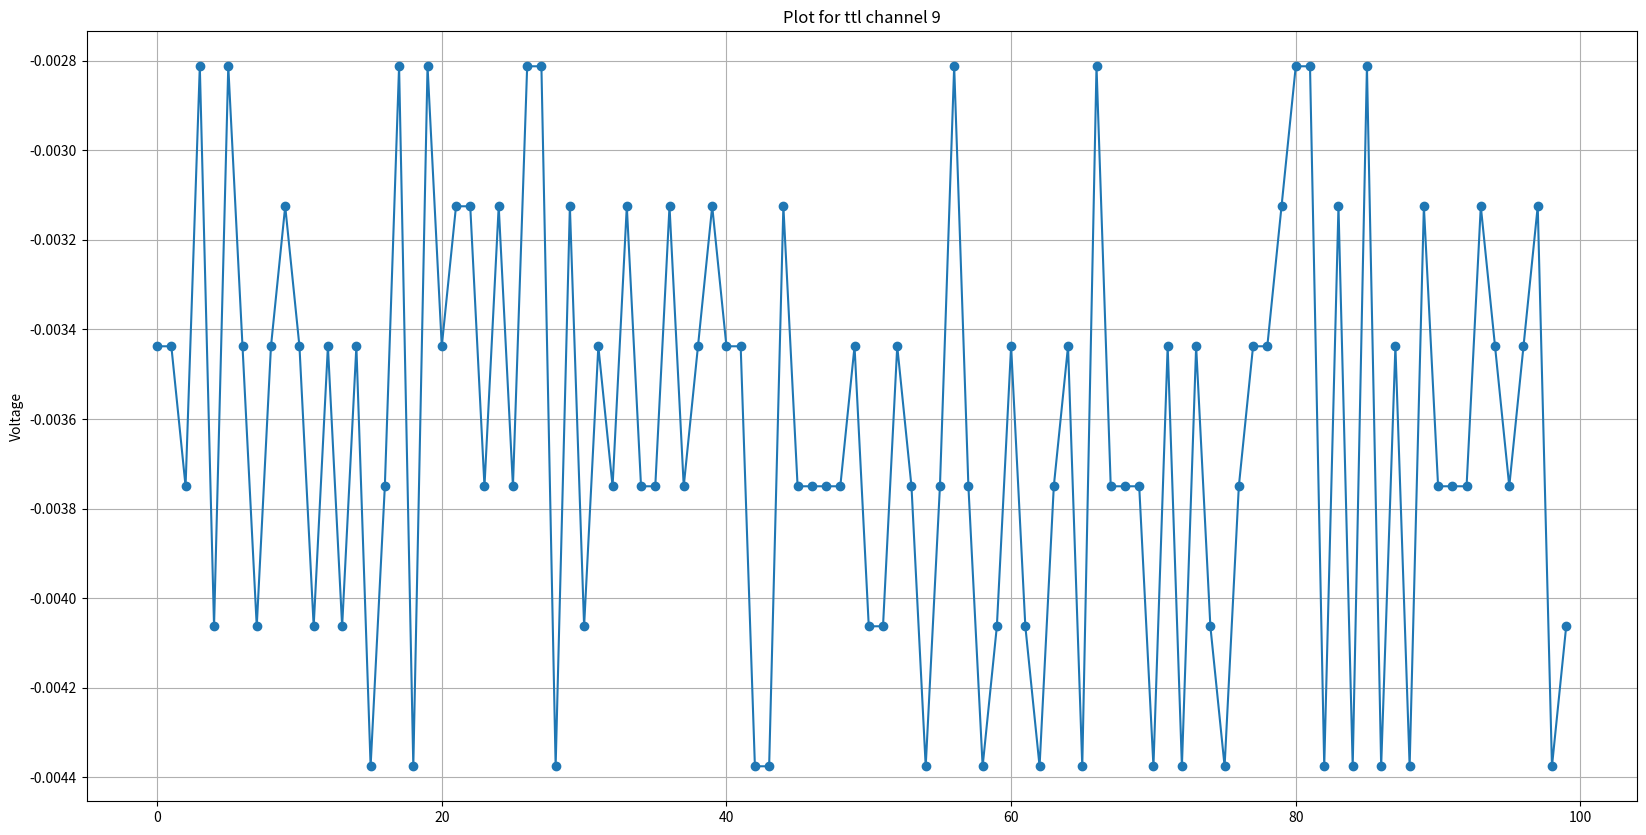

Recreate this plot in Python.
import matplotlib.pyplot as plt

numbers = [-0.0034375, -0.0034375, -0.00375, -0.0028125, -0.0040625, -0.0028125, -0.0034375, -0.0040625, -0.0034375, -0.003125, -0.0034375, -0.0040625, -0.0034375, -0.0040625, -0.0034375, -0.004375, -0.00375, -0.0028125, -0.004375, -0.0028125, -0.0034375, -0.003125, -0.003125, -0.00375, -0.003125, -0.00375, -0.0028125, -0.0028125, -0.004375, -0.003125, -0.0040625, -0.0034375, -0.00375, -0.003125, -0.00375, -0.00375, -0.003125, -0.00375, -0.0034375, -0.003125, -0.0034375, -0.0034375, -0.004375, -0.004375, -0.003125, -0.00375, -0.00375, -0.00375, -0.00375, -0.0034375, -0.0040625, -0.0040625, -0.0034375, -0.00375, -0.004375, -0.00375, -0.0028125, -0.00375, -0.004375, -0.0040625, -0.0034375, -0.0040625, -0.004375, -0.00375, -0.0034375, -0.004375, -0.0028125, -0.00375, -0.00375, -0.00375, -0.004375, -0.0034375, -0.004375, -0.0034375, -0.0040625, -0.004375, -0.00375, -0.0034375, -0.0034375, -0.003125, -0.0028125, -0.0028125, -0.004375, -0.003125, -0.004375, -0.0028125, -0.004375, -0.0034375, -0.004375, -0.003125, -0.00375, -0.00375, -0.00375, -0.003125, -0.0034375, -0.00375, -0.0034375, -0.003125, -0.004375, -0.0040625]

plt.figure(figsize=(20, 10))
plt.plot(numbers, marker='o')
plt.title('Plot for ttl channel 9')
# plt.xlabel('Index')
plt.ylabel('Voltage')
plt.grid(True)
plt.show()